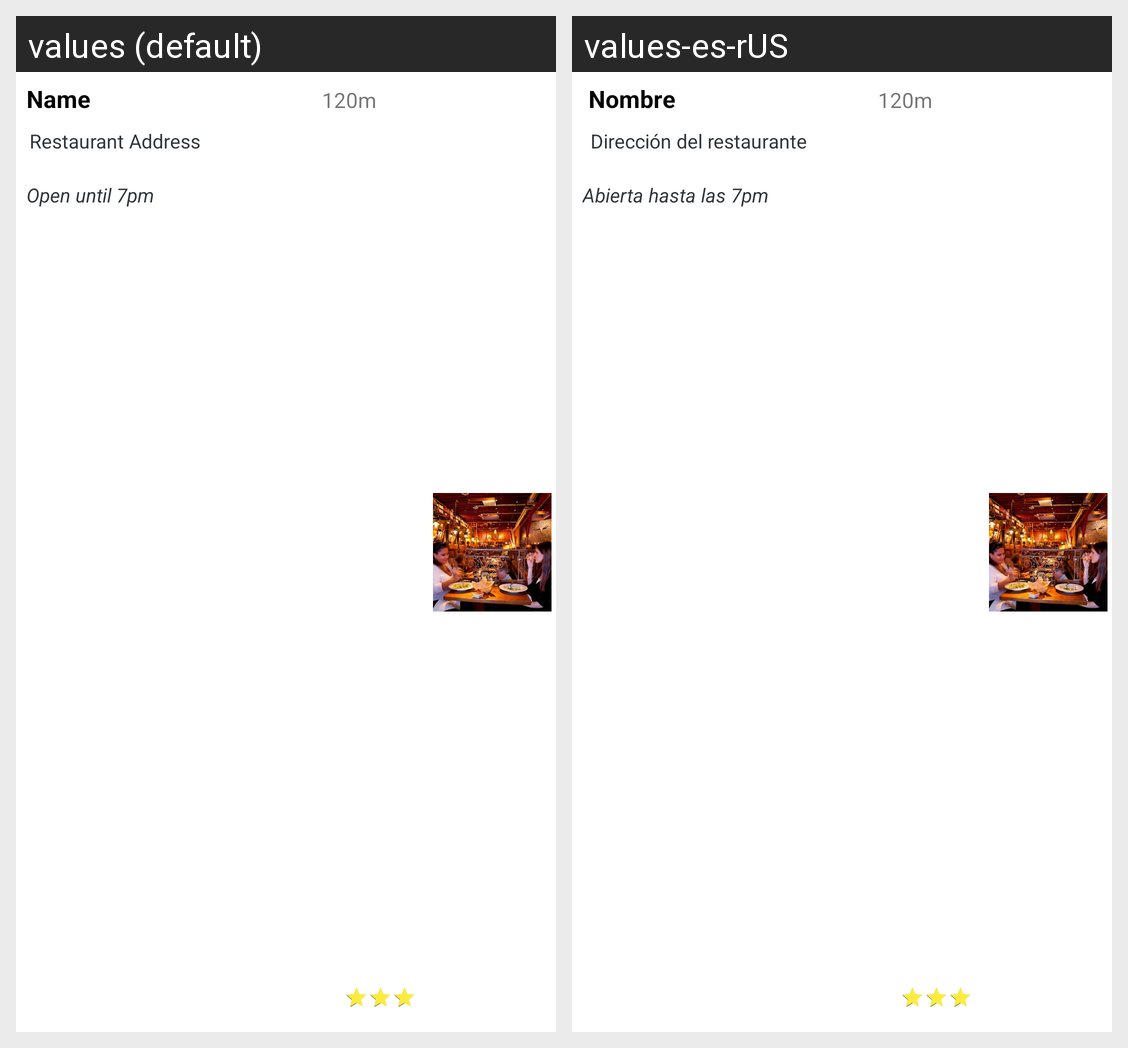

For this localized Android screen grid, give each drawn string resource with its value in every locale shown.
Android screen res/layout/fragment_restaurantlist_row.xml rendered under 2 locales, left to right: values (default), values-es-rUS. Device: Nexus 5 (rendered at 1080×1920; each locale shown at half size, 540×960, under a caption strip naming it); theme AppTheme.
Strings drawn on this screen, with the default value and each locale's value (text and hints the layout hard-codes, and strings that could not be matched under every locale, appear in the picture but are not listed):

open_until_7pm
  values: Open until 7pm
  values-es-rUS: Abierta hasta las 7pm

restaurant_address
  values: Restaurant Address
  values-es-rUS:  Dirección del restaurante

name
  values: Name
  values-es-rUS:  Nombre
